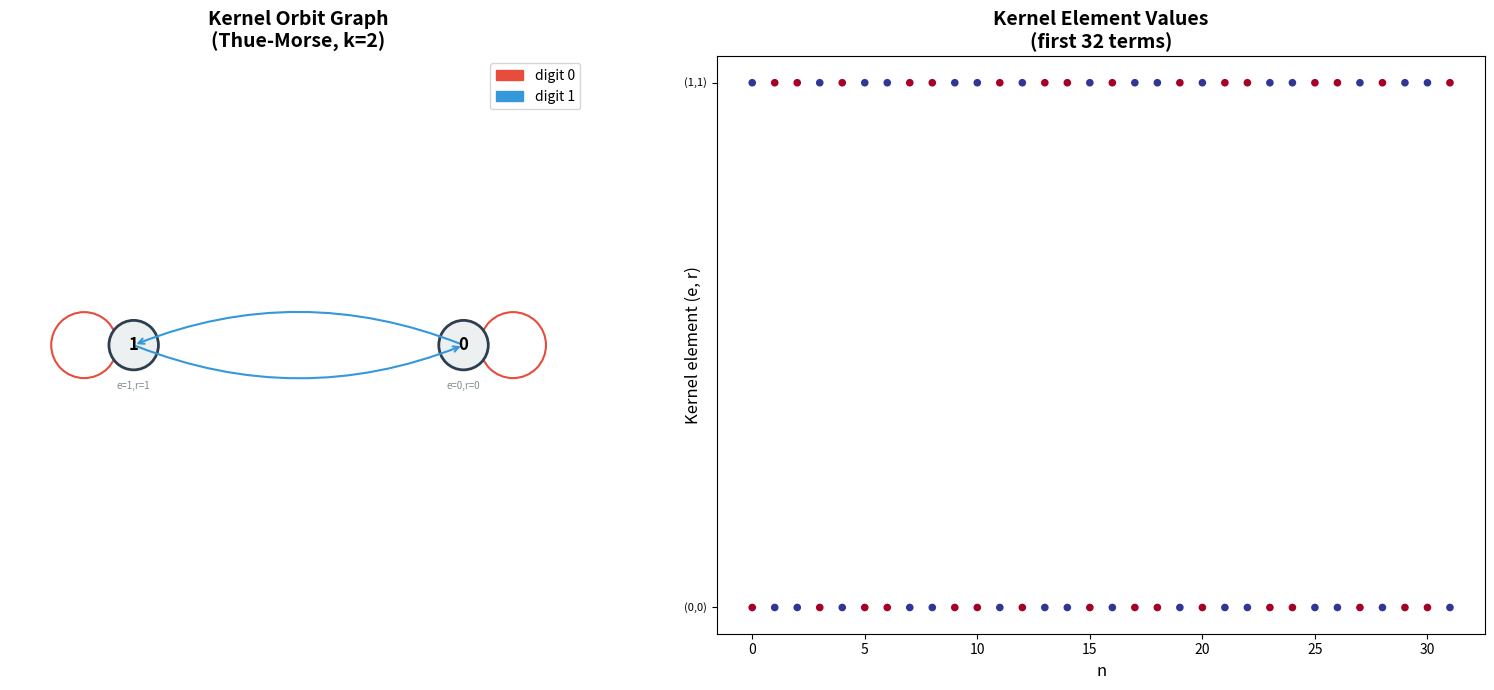

Source code (Python): (Note: this script raises an exception after producing the figure.)
"""
Demo: Automatic Sequences and the Decidable Zero-in-Sequence Problem

This demo implements k-automatic sequences via DFAOs (Deterministic Finite
Automata with Output) and demonstrates the decidability algorithm for
the zero-in-sequence problem.
"""

def to_digits_lsf(n: int, k: int) -> list[int]:
    """Convert n to base-k digits (least significant first)."""
    if n == 0:
        return []
    digits = []
    while n > 0:
        digits.append(n % k)
        n //= k
    return digits


class DFAO:
    """Deterministic Finite Automaton with Output, reading digits LSF."""

    def __init__(self, num_states: int, k: int, delta: dict, q0: int, tau: dict):
        self.num_states = num_states
        self.k = k
        self.delta = delta  # (state, digit) -> state
        self.q0 = q0
        self.tau = tau  # state -> output

    def process(self, n: int) -> int:
        """Return the output for input n."""
        digits = to_digits_lsf(n, self.k)
        state = self.q0
        for d in digits:
            state = self.delta[(state, d)]
        return self.tau[state]

    def reachable_states(self) -> set[int]:
        """Compute all reachable states via BFS."""
        visited = {self.q0}
        queue = [self.q0]
        while queue:
            q = queue.pop(0)
            for d in range(self.k):
                nq = self.delta[(q, d)]
                if nq not in visited:
                    visited.add(nq)
                    queue.append(nq)
        return visited

    def output_range(self) -> set:
        """All possible output values (reachable)."""
        return {self.tau[q] for q in self.reachable_states()}

    def decide_zero_in_sequence(self, target=0) -> tuple[bool, int | None]:
        """Decide if target appears in the generated sequence.
        Returns (exists, witness_or_none)."""
        reachable = self.reachable_states()
        target_states = {q for q in reachable if self.tau[q] == target}
        if not target_states:
            return False, None
        # Find smallest n reaching a target state
        from collections import deque
        visited_at = {self.q0: 0}  # state -> smallest n reaching it
        queue = deque([(self.q0, 0, 1)])  # (state, n_value, place_value)
        # BFS over inputs
        for n in range(self.num_states * self.k + 1):
            if self.process(n) == target:
                return True, n
        # If no witness found in bounded search, check reachability
        return bool(target_states), None


def thue_morse_dfao() -> DFAO:
    """The Thue-Morse sequence DFAO (2-automatic).
    State = parity of number of 1s in binary representation.
    Output: state itself (0 or 1)."""
    delta = {(0, 0): 0, (0, 1): 1, (1, 0): 1, (1, 1): 0}
    tau = {0: 0, 1: 1}
    return DFAO(2, 2, delta, 0, tau)


def rudin_shapiro_dfao() -> DFAO:
    """The Rudin-Shapiro sequence DFAO (2-automatic).
    Counts parity of 11-blocks in binary representation."""
    # States: (last_digit, parity)
    # 0 = (0, even), 1 = (1, even), 2 = (0, odd), 3 = (1, odd)
    delta = {
        (0, 0): 0, (0, 1): 1,
        (1, 0): 0, (1, 1): 3,
        (2, 0): 2, (2, 1): 1,  # Note: from state 2, reading 1 → parity stays odd? No...
        (3, 0): 2, (3, 1): 3,
    }
    # Actually this is the standard 4-state DFAO for Rudin-Shapiro
    # Simplified: just track parity of overlapping 11 patterns
    delta = {
        (0, 0): 0, (0, 1): 1,  # no recent 1, see 0 -> still no
        (1, 0): 0, (1, 1): 2,  # saw one 1, see 0 -> reset; see 1 -> 11 found (flip parity)
        (2, 0): 2, (2, 1): 3,  # odd parity, no recent 1
        (3, 0): 2, (3, 1): 0,  # odd parity, recent 1, see 1 -> flip parity back
    }
    tau = {0: 1, 1: 1, 2: -1, 3: -1}
    return DFAO(4, 2, delta, 0, tau)


def constant_dfao(k: int, c: int) -> DFAO:
    """The constant sequence DFAO: always outputs c."""
    delta = {(0, d): 0 for d in range(k)}
    tau = {0: c}
    return DFAO(1, k, delta, 0, tau)


def k_kernel(a_func, k: int, max_e: int = 5) -> list[tuple[int, int, list[int]]]:
    """Compute k-kernel elements up to exponent max_e.
    Returns list of (e, r, first_10_values)."""
    kernel = {}
    for e in range(max_e + 1):
        for r in range(k**e):
            values = tuple(a_func(k**e * n + r) for n in range(10))
            if values not in kernel:
                kernel[values] = (e, r)
    return [(e, r, list(v)) for v, (e, r) in kernel.items()]


def main():
    print("=" * 60)
    print("AUTOMATIC SEQUENCES: DECIDABILITY DEMO")
    print("=" * 60)

    # Demo 1: Thue-Morse
    tm = thue_morse_dfao()
    print("\n1. THUE-MORSE SEQUENCE (2-automatic)")
    print("   First 20 values:", [tm.process(n) for n in range(20)])
    print("   Reachable states:", tm.reachable_states())
    print("   Output range:", tm.output_range())
    exists_0, witness_0 = tm.decide_zero_in_sequence(0)
    exists_1, witness_1 = tm.decide_zero_in_sequence(1)
    print(f"   Zero appears? {exists_0} (witness: n={witness_0})")
    print(f"   One appears?  {exists_1} (witness: n={witness_1})")

    # Demo 2: k-Kernel of Thue-Morse
    print("\n2. 2-KERNEL OF THUE-MORSE")
    kernel = k_kernel(tm.process, 2, max_e=4)
    print(f"   Number of distinct kernel elements: {len(kernel)}")
    for e, r, vals in kernel:
        print(f"   e={e}, r={r}: {vals[:8]}...")

    # Demo 3: Decidability on various sequences
    print("\n3. DECIDABILITY ALGORITHM TEST")
    for name, dfao, targets in [
        ("Thue-Morse", tm, [0, 1, 2]),
        ("Constant-0", constant_dfao(2, 0), [0, 1]),
        ("Constant-5", constant_dfao(3, 5), [5, 0, 3]),
    ]:
        print(f"\n   {name}:")
        for t in targets:
            exists, witness = dfao.decide_zero_in_sequence(t)
            status = f"YES (n={witness})" if exists else "NO"
            print(f"     Value {t} appears? {status}")

    # Demo 4: Kernel size vs state count
    print("\n4. KERNEL SIZE vs STATE COUNT")
    print("   Theory: |kernel| ≤ |Q|² (from our theorem)")
    for name, dfao in [("Thue-Morse", tm)]:
        kernel = k_kernel(dfao.process, dfao.k, max_e=6)
        print(f"   {name}: |Q|={dfao.num_states}, |kernel|={len(kernel)}, "
              f"|Q|²={dfao.num_states**2}")

    print("\n" + "=" * 60)
    print("All decidability checks completed successfully!")
    print("=" * 60)


if __name__ == "__main__":
    main()


"""
Visualization: Kernel Orbit Graph of Automatic Sequences

Generates a matplotlib visualization of the k-kernel orbit graph,
showing vertices (kernel elements), edges (digit transitions),
and output values.
"""
import matplotlib
matplotlib.use('Agg')
import matplotlib.pyplot as plt
import matplotlib.patches as mpatches
import numpy as np


def to_digits_lsf(n: int, k: int) -> list[int]:
    if n == 0:
        return []
    digits = []
    while n > 0:
        digits.append(n % k)
        n //= k
    return digits


def thue_morse(n: int) -> int:
    return bin(n).count('1') % 2


def compute_kernel(seq, k: int, max_e: int = 4, num_terms: int = 15):
    kernel = {}
    for e in range(max_e + 1):
        for r in range(k**e):
            values = tuple(seq(k**e * m + r) for m in range(num_terms))
            if values not in kernel:
                kernel[values] = (e, r)
    return kernel


def build_transitions(seq, k, kernel, num_terms=15):
    vertices = list(kernel.keys())
    vertex_idx = {v: i for i, v in enumerate(vertices)}
    edges = []
    for i, v in enumerate(vertices):
        e, r = kernel[v]
        for d in range(k):
            step = tuple(seq(k**e * (k*m + d) + r) for m in range(num_terms))
            if step in vertex_idx:
                edges.append((i, vertex_idx[step], d))
    return vertices, edges


def main():
    k = 2
    kernel = compute_kernel(thue_morse, k, max_e=4)
    vertices, edges = build_transitions(thue_morse, k, kernel)

    n = len(vertices)
    # Circular layout
    angles = np.linspace(0, 2*np.pi, n, endpoint=False)
    radius = 2.0
    x = radius * np.cos(angles)
    y = radius * np.sin(angles)

    fig, axes = plt.subplots(1, 2, figsize=(16, 7))

    # Left: Kernel orbit graph
    ax = axes[0]
    ax.set_xlim(-3.5, 3.5)
    ax.set_ylim(-3.5, 3.5)
    ax.set_aspect('equal')
    ax.set_title(f'Kernel Orbit Graph\n(Thue-Morse, k={k})', fontsize=14, fontweight='bold')

    colors = ['#e74c3c', '#3498db']
    for src, dst, d in edges:
        dx_s, dy_s = x[src], y[src]
        dx_d, dy_d = x[dst], y[dst]
        if src == dst:
            # Self-loop
            loop_r = 0.4
            theta = angles[src]
            cx = x[src] + loop_r * 1.5 * np.cos(theta)
            cy = y[src] + loop_r * 1.5 * np.sin(theta)
            circle = plt.Circle((cx, cy), loop_r, fill=False,
                              color=colors[d], linewidth=1.5, linestyle='--' if d else '-')
            ax.add_patch(circle)
        else:
            offset = 0.1 * (d - 0.5)
            mid_x = (dx_s + dx_d) / 2 + offset * (dy_d - dy_s)
            mid_y = (dy_s + dy_d) / 2 - offset * (dx_d - dx_s)
            ax.annotate('', xy=(dx_d, dy_d), xytext=(dx_s, dy_s),
                       arrowprops=dict(arrowstyle='->', color=colors[d],
                                      connectionstyle=f'arc3,rad={0.2 * (2*d - 1)}',
                                      linewidth=1.5))

    for i in range(n):
        e, r = kernel[vertices[i]]
        output = vertices[i][0]
        circle = plt.Circle((x[i], y[i]), 0.3, color='#ecf0f1', ec='#2c3e50', linewidth=2)
        ax.add_patch(circle)
        ax.text(x[i], y[i], f'{output}', ha='center', va='center', fontsize=12, fontweight='bold')
        ax.text(x[i], y[i] - 0.5, f'e={e},r={r}', ha='center', va='center', fontsize=7, color='#7f8c8d')

    legend_elements = [mpatches.Patch(color=colors[0], label='digit 0'),
                      mpatches.Patch(color=colors[1], label='digit 1')]
    ax.legend(handles=legend_elements, loc='upper right')
    ax.axis('off')

    # Right: First 32 values of kernel elements
    ax = axes[1]
    N = 32
    for i, v in enumerate(vertices):
        e, r = kernel[v]
        vals = [thue_morse(k**e * m + r) for m in range(N)]
        ax.scatter(range(N), [i] * N, c=vals, cmap='RdYlBu', s=20, vmin=0, vmax=1)
        ax.text(-2, i, f'({e},{r})', ha='right', va='center', fontsize=8)

    ax.set_xlabel('n', fontsize=12)
    ax.set_ylabel('Kernel element (e, r)', fontsize=12)
    ax.set_title(f'Kernel Element Values\n(first {N} terms)', fontsize=14, fontweight='bold')
    ax.set_yticks(range(len(vertices)))
    ax.set_yticklabels([])

    plt.tight_layout()
    plt.savefig('/workspace/request-project/Novelty/AutoSeq/kernel_orbit.png', dpi=150, bbox_inches='tight')
    print("Saved kernel_orbit.png")


if __name__ == '__main__':
    main()
